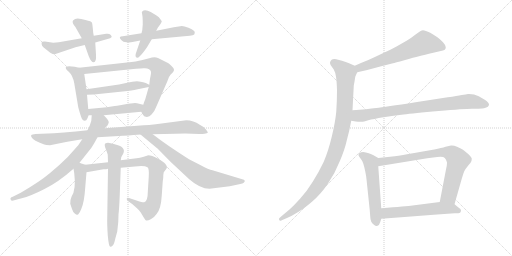
t = 0.00 s
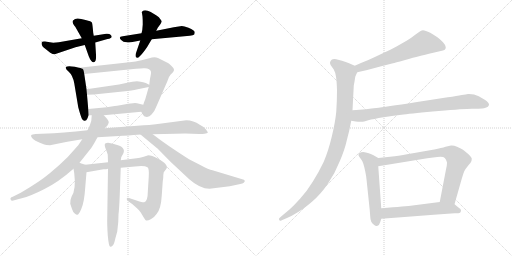
t = 3.09 s
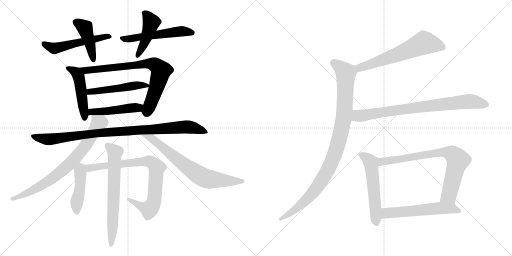
t = 6.17 s
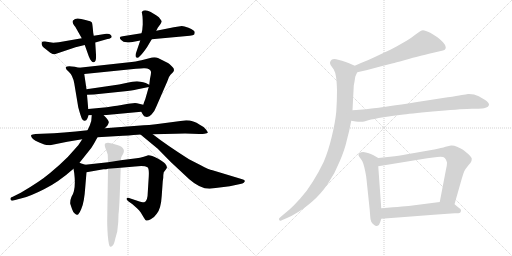
t = 9.26 s
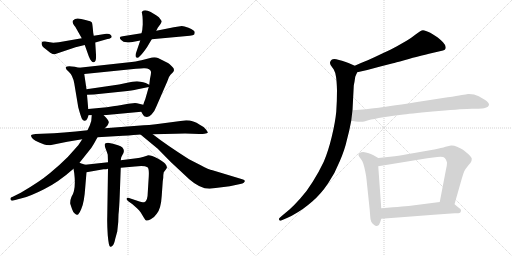
t = 12.35 s
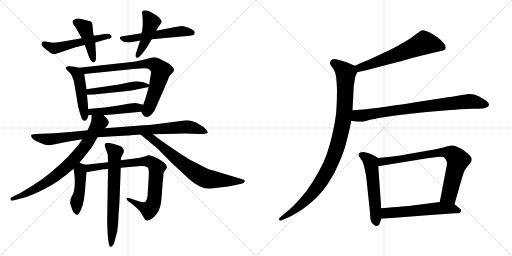
t = 15.43 s

The animated SVG that drew these frames (rendered in a browser with its animation timeline set to each time). Animation: 20 CSS @keyframes rules; one cycle of 15.43 s.

<svg version="1.1" viewBox="0 0 2048 1024" xmlns="http://www.w3.org/2000/svg">
  <g stroke="lightgray" stroke-dasharray="1,1" stroke-width="1" transform="scale(4, 4)">
    <line x1="0" y1="0" x2="256" y2="256"></line>
    <line x1="256" y1="0" x2="0" y2="256"></line>
    <line x1="128" y1="0" x2="128" y2="256"></line>
    <line x1="0" y1="128" x2="256" y2="128"></line>
    <line x1="256" y1="0" x2="512" y2="256"></line>
    <line x1="512" y1="0" x2="256" y2="256"></line>
    <line x1="384" y1="0" x2="384" y2="256"></line>
    <line x1="256" y1="128" x2="512" y2="128"></line>
  </g>
<g transform="scale(1, -1) translate(0, -850)">
   <style type="text/css">
    @keyframes keyframes0 {
      from {
       stroke: black;
       stroke-dashoffset: 526;
       stroke-width: 128;
       }
       63% {
       animation-timing-function: step-end;
       stroke: black;
       stroke-dashoffset: 0;
       stroke-width: 128;
       }
       to {
       stroke: black;
       stroke-width: 1024;
       }
       }
       #make-me-a-hanzi-animation-0 {
         animation: keyframes0 0.678060s both;
         animation-delay: 0.000000s;
         animation-timing-function: linear;
       }
    @keyframes keyframes1 {
      from {
       stroke: black;
       stroke-dashoffset: 433;
       stroke-width: 128;
       }
       58% {
       animation-timing-function: step-end;
       stroke: black;
       stroke-dashoffset: 0;
       stroke-width: 128;
       }
       to {
       stroke: black;
       stroke-width: 1024;
       }
       }
       #make-me-a-hanzi-animation-1 {
         animation: keyframes1 0.602376s both;
         animation-delay: 0.678060s;
         animation-timing-function: linear;
       }
    @keyframes keyframes2 {
      from {
       stroke: black;
       stroke-dashoffset: 542;
       stroke-width: 128;
       }
       64% {
       animation-timing-function: step-end;
       stroke: black;
       stroke-dashoffset: 0;
       stroke-width: 128;
       }
       to {
       stroke: black;
       stroke-width: 1024;
       }
       }
       #make-me-a-hanzi-animation-2 {
         animation: keyframes2 0.691081s both;
         animation-delay: 1.280436s;
         animation-timing-function: linear;
       }
    @keyframes keyframes3 {
      from {
       stroke: black;
       stroke-dashoffset: 446;
       stroke-width: 128;
       }
       59% {
       animation-timing-function: step-end;
       stroke: black;
       stroke-dashoffset: 0;
       stroke-width: 128;
       }
       to {
       stroke: black;
       stroke-width: 1024;
       }
       }
       #make-me-a-hanzi-animation-3 {
         animation: keyframes3 0.612956s both;
         animation-delay: 1.971517s;
         animation-timing-function: linear;
       }
    @keyframes keyframes4 {
      from {
       stroke: black;
       stroke-dashoffset: 482;
       stroke-width: 128;
       }
       61% {
       animation-timing-function: step-end;
       stroke: black;
       stroke-dashoffset: 0;
       stroke-width: 128;
       }
       to {
       stroke: black;
       stroke-width: 1024;
       }
       }
       #make-me-a-hanzi-animation-4 {
         animation: keyframes4 0.642253s both;
         animation-delay: 2.584473s;
         animation-timing-function: linear;
       }
    @keyframes keyframes5 {
      from {
       stroke: black;
       stroke-dashoffset: 766;
       stroke-width: 128;
       }
       71% {
       animation-timing-function: step-end;
       stroke: black;
       stroke-dashoffset: 0;
       stroke-width: 128;
       }
       to {
       stroke: black;
       stroke-width: 1024;
       }
       }
       #make-me-a-hanzi-animation-5 {
         animation: keyframes5 0.873372s both;
         animation-delay: 3.226726s;
         animation-timing-function: linear;
       }
    @keyframes keyframes6 {
      from {
       stroke: black;
       stroke-dashoffset: 493;
       stroke-width: 128;
       }
       62% {
       animation-timing-function: step-end;
       stroke: black;
       stroke-dashoffset: 0;
       stroke-width: 128;
       }
       to {
       stroke: black;
       stroke-width: 1024;
       }
       }
       #make-me-a-hanzi-animation-6 {
         animation: keyframes6 0.651204s both;
         animation-delay: 4.100098s;
         animation-timing-function: linear;
       }
    @keyframes keyframes7 {
      from {
       stroke: black;
       stroke-dashoffset: 467;
       stroke-width: 128;
       }
       60% {
       animation-timing-function: step-end;
       stroke: black;
       stroke-dashoffset: 0;
       stroke-width: 128;
       }
       to {
       stroke: black;
       stroke-width: 1024;
       }
       }
       #make-me-a-hanzi-animation-7 {
         animation: keyframes7 0.630046s both;
         animation-delay: 4.751302s;
         animation-timing-function: linear;
       }
    @keyframes keyframes8 {
      from {
       stroke: black;
       stroke-dashoffset: 956;
       stroke-width: 128;
       }
       76% {
       animation-timing-function: step-end;
       stroke: black;
       stroke-dashoffset: 0;
       stroke-width: 128;
       }
       to {
       stroke: black;
       stroke-width: 1024;
       }
       }
       #make-me-a-hanzi-animation-8 {
         animation: keyframes8 1.027995s both;
         animation-delay: 5.381348s;
         animation-timing-function: linear;
       }
    @keyframes keyframes9 {
      from {
       stroke: black;
       stroke-dashoffset: 761;
       stroke-width: 128;
       }
       71% {
       animation-timing-function: step-end;
       stroke: black;
       stroke-dashoffset: 0;
       stroke-width: 128;
       }
       to {
       stroke: black;
       stroke-width: 1024;
       }
       }
       #make-me-a-hanzi-animation-9 {
         animation: keyframes9 0.869303s both;
         animation-delay: 6.409343s;
         animation-timing-function: linear;
       }
    @keyframes keyframes10 {
      from {
       stroke: black;
       stroke-dashoffset: 710;
       stroke-width: 128;
       }
       70% {
       animation-timing-function: step-end;
       stroke: black;
       stroke-dashoffset: 0;
       stroke-width: 128;
       }
       to {
       stroke: black;
       stroke-width: 1024;
       }
       }
       #make-me-a-hanzi-animation-10 {
         animation: keyframes10 0.827799s both;
         animation-delay: 7.278646s;
         animation-timing-function: linear;
       }
    @keyframes keyframes11 {
      from {
       stroke: black;
       stroke-dashoffset: 447;
       stroke-width: 128;
       }
       59% {
       animation-timing-function: step-end;
       stroke: black;
       stroke-dashoffset: 0;
       stroke-width: 128;
       }
       to {
       stroke: black;
       stroke-width: 1024;
       }
       }
       #make-me-a-hanzi-animation-11 {
         animation: keyframes11 0.613770s both;
         animation-delay: 8.106445s;
         animation-timing-function: linear;
       }
    @keyframes keyframes12 {
      from {
       stroke: black;
       stroke-dashoffset: 813;
       stroke-width: 128;
       }
       73% {
       animation-timing-function: step-end;
       stroke: black;
       stroke-dashoffset: 0;
       stroke-width: 128;
       }
       to {
       stroke: black;
       stroke-width: 1024;
       }
       }
       #make-me-a-hanzi-animation-12 {
         animation: keyframes12 0.911621s both;
         animation-delay: 8.720215s;
         animation-timing-function: linear;
       }
    @keyframes keyframes13 {
      from {
       stroke: black;
       stroke-dashoffset: 670;
       stroke-width: 128;
       }
       69% {
       animation-timing-function: step-end;
       stroke: black;
       stroke-dashoffset: 0;
       stroke-width: 128;
       }
       to {
       stroke: black;
       stroke-width: 1024;
       }
       }
       #make-me-a-hanzi-animation-13 {
         animation: keyframes13 0.795247s both;
         animation-delay: 9.631836s;
         animation-timing-function: linear;
       }
    @keyframes keyframes14 {
      from {
       stroke: black;
       stroke-dashoffset: 621;
       stroke-width: 128;
       }
       67% {
       animation-timing-function: step-end;
       stroke: black;
       stroke-dashoffset: 0;
       stroke-width: 128;
       }
       to {
       stroke: black;
       stroke-width: 1024;
       }
       }
       #make-me-a-hanzi-animation-14 {
         animation: keyframes14 0.755371s both;
         animation-delay: 10.427083s;
         animation-timing-function: linear;
       }
    @keyframes keyframes15 {
      from {
       stroke: black;
       stroke-dashoffset: 995;
       stroke-width: 128;
       }
       76% {
       animation-timing-function: step-end;
       stroke: black;
       stroke-dashoffset: 0;
       stroke-width: 128;
       }
       to {
       stroke: black;
       stroke-width: 1024;
       }
       }
       #make-me-a-hanzi-animation-15 {
         animation: keyframes15 1.059733s both;
         animation-delay: 11.182454s;
         animation-timing-function: linear;
       }
    @keyframes keyframes16 {
      from {
       stroke: black;
       stroke-dashoffset: 802;
       stroke-width: 128;
       }
       72% {
       animation-timing-function: step-end;
       stroke: black;
       stroke-dashoffset: 0;
       stroke-width: 128;
       }
       to {
       stroke: black;
       stroke-width: 1024;
       }
       }
       #make-me-a-hanzi-animation-16 {
         animation: keyframes16 0.902669s both;
         animation-delay: 12.242187s;
         animation-timing-function: linear;
       }
    @keyframes keyframes17 {
      from {
       stroke: black;
       stroke-dashoffset: 550;
       stroke-width: 128;
       }
       64% {
       animation-timing-function: step-end;
       stroke: black;
       stroke-dashoffset: 0;
       stroke-width: 128;
       }
       to {
       stroke: black;
       stroke-width: 1024;
       }
       }
       #make-me-a-hanzi-animation-17 {
         animation: keyframes17 0.697591s both;
         animation-delay: 13.144856s;
         animation-timing-function: linear;
       }
    @keyframes keyframes18 {
      from {
       stroke: black;
       stroke-dashoffset: 769;
       stroke-width: 128;
       }
       71% {
       animation-timing-function: step-end;
       stroke: black;
       stroke-dashoffset: 0;
       stroke-width: 128;
       }
       to {
       stroke: black;
       stroke-width: 1024;
       }
       }
       #make-me-a-hanzi-animation-18 {
         animation: keyframes18 0.875814s both;
         animation-delay: 13.842447s;
         animation-timing-function: linear;
       }
    @keyframes keyframes19 {
      from {
       stroke: black;
       stroke-dashoffset: 568;
       stroke-width: 128;
       }
       65% {
       animation-timing-function: step-end;
       stroke: black;
       stroke-dashoffset: 0;
       stroke-width: 128;
       }
       to {
       stroke: black;
       stroke-width: 1024;
       }
       }
       #make-me-a-hanzi-animation-19 {
         animation: keyframes19 0.712240s both;
         animation-delay: 14.718261s;
         animation-timing-function: linear;
       }
</style>
<path d="M 327.0 697.0 L 235.0 681.0 L 213.0 679.0 L 180.0 684.0 Q 168.0 685.0 167.0 681.0 Q 163.0 667.0 181.0 655.0 L 201.0 639.0 Q 213.0 632.0 219.0 633.0 L 302.0 661.0 L 339.0 670.0 L 381.0 680.0 L 430.0 694.0 Q 456.0 699.0 442.0 711.0 Q 438.0 716.0 425.0 715.0 L 375.0 707.0 L 327.0 697.0 Z" fill="lightgray"></path> 
<path d="M 301.0 743.0 L 327.0 697.0 L 339.0 670.0 L 355.0 625.0 Q 365.0 600.0 375.0 601.0 Q 386.0 602.0 384.0 631.0 L 381.0 680.0 L 375.0 707.0 L 373.0 718.0 Q 370.0 752.0 368.0 759.0 Q 366.0 765.0 342.0 770.0 L 325.0 774.0 Q 303.0 781.0 292.0 768.0 Q 288.0 763.0 293.0 754.0 Q 298.0 745.0 301.0 743.0 Z" fill="lightgray"></path> 
<path d="M 566.0 717.0 L 491.0 705.0 Q 470.0 704.0 486.0 689.0 Q 492.0 682.0 506.0 681.0 Q 520.0 679.0 530.0 682.0 L 561.0 688.0 L 607.0 693.0 L 759.0 707.0 Q 773.0 708.0 777.0 712.0 Q 779.0 717.0 779.0 721.0 Q 779.0 728.0 754.0 739.0 Q 729.0 749.0 721.0 745.0 L 695.0 741.0 L 625.0 727.0 L 566.0 717.0 Z" fill="lightgray"></path> 
<path d="M 571.0 752.0 L 570.0 741.0 Q 570.0 728.0 566.0 717.0 L 561.0 688.0 L 543.0 635.0 Q 541.0 628.0 543.0 623.0 Q 549.0 614.0 559.0 625.0 Q 570.0 635.0 588.0 661.0 L 607.0 693.0 L 625.0 727.0 L 631.0 739.0 L 642.0 754.0 Q 647.0 762.0 647.0 765.0 Q 647.0 767.0 640.0 775.0 Q 638.0 781.0 626.0 788.0 L 603.0 802.0 Q 579.0 814.0 569.0 804.0 Q 566.0 802.0 568.0 797.0 L 570.0 784.0 Q 571.0 773.0 571.0 752.0 Z" fill="lightgray"></path> 
<path d="M 316.0 579.0 L 299.0 583.0 Q 270.0 588.0 264.0 582.0 Q 259.0 576.0 275.0 563.0 Q 291.0 549.0 297.0 517.0 L 313.0 421.0 Q 322.0 387.0 328.0 374.0 Q 332.0 368.0 338.0 367.0 Q 345.0 366.0 350.0 377.0 L 354.0 388.0 Q 354.0 389.0 355.0 389.0 C 355.0 389.0 355.0 389.0 353.0 414.0 L 348.0 471.0 L 346.0 493.0 L 337.0 554.0 C 334.0 575.0 334.0 575.0 316.0 579.0 Z" fill="lightgray"></path> 
<path d="M 565.0 403.0 L 572.0 391.0 Q 576.0 383.0 583.0 383.0 Q 596.0 380.0 607.0 393.0 Q 619.0 406.0 625.0 423.0 L 669.0 524.0 Q 674.0 543.0 682.0 551.0 L 691.0 560.0 Q 702.0 571.0 689.0 583.0 Q 677.0 595.0 672.0 598.0 L 632.0 618.0 Q 618.0 624.0 597.0 617.0 L 566.0 609.0 Q 548.0 604.0 508.0 600.0 L 316.0 579.0 C 286.0 576.0 307.0 551.0 337.0 554.0 L 544.0 575.0 Q 566.0 577.0 574.0 577.0 Q 600.0 579.0 604.0 563.0 Q 605.0 557.0 600.0 535.0 L 597.0 511.0 L 595.0 502.0 L 581.0 453.0 Q 577.0 444.0 573.0 431.0 C 564.0 405.0 564.0 405.0 565.0 403.0 Z" fill="lightgray"></path> 
<path d="M 597.0 511.0 L 583.0 518.0 Q 580.0 520.0 548.0 525.0 Q 530.0 525.0 509.0 519.0 L 476.0 512.0 L 346.0 493.0 C 316.0 489.0 318.0 470.0 348.0 471.0 L 375.0 472.0 L 491.0 484.0 Q 532.0 489.0 546.0 492.0 L 595.0 502.0 C 609.0 505.0 609.0 505.0 597.0 511.0 Z" fill="lightgray"></path> 
<path d="M 415.0 389.0 L 565.0 403.0 C 595.0 406.0 602.0 424.0 573.0 431.0 L 556.0 435.0 Q 544.0 439.0 532.0 437.0 L 513.0 435.0 L 480.0 429.0 Q 467.0 426.0 459.0 426.0 L 427.0 421.0 L 353.0 414.0 C 323.0 411.0 325.0 389.0 355.0 389.0 L 367.0 389.0 L 415.0 389.0 Z" fill="lightgray"></path> 
<path d="M 390.0 301.0 L 492.0 307.0 Q 541.0 310.0 562.0 312.0 L 611.0 313.0 L 702.0 315.0 Q 745.0 317.0 769.0 315.0 L 797.0 314.0 Q 806.0 313.0 818.0 315.0 Q 830.0 317.0 831.0 319.0 Q 832.0 321.0 824.0 332.0 Q 816.0 343.0 799.0 351.0 Q 774.0 369.0 745.0 369.0 L 623.0 353.0 Q 594.0 349.0 575.0 349.0 L 419.0 337.0 L 350.0 329.0 L 303.0 324.0 Q 253.0 319.0 216.0 317.0 L 142.0 314.0 Q 128.0 313.0 125.0 310.0 Q 123.0 306.0 127.0 300.0 Q 132.0 289.0 177.0 272.0 Q 183.0 269.0 200.0 269.0 L 269.0 283.0 L 329.0 293.0 L 390.0 301.0 Z" fill="lightgray"></path> 
<path d="M 318.0 199.0 L 361.0 253.0 Q 368.0 260.0 390.0 301.0 L 419.0 337.0 L 429.0 347.0 Q 433.0 353.0 435.0 360.0 Q 437.0 367.0 415.0 389.0 C 395.0 411.0 370.0 419.0 367.0 389.0 L 365.0 366.0 L 359.0 348.0 L 350.0 329.0 L 329.0 293.0 L 313.0 269.0 L 271.0 222.0 Q 238.0 189.0 199.0 157.0 Q 160.0 124.0 83.0 79.0 L 51.0 63.0 Q 38.0 59.0 43.0 51.0 Q 45.0 46.0 53.0 48.0 L 87.0 57.0 Q 121.0 65.0 176.0 93.0 Q 232.0 120.0 294.0 175.0 L 318.0 199.0 Z" fill="lightgray"></path> 
<path d="M 562.0 312.0 L 631.0 255.0 L 682.0 203.0 L 757.0 133.0 Q 800.0 95.0 838.0 95.0 L 919.0 105.0 L 961.0 114.0 Q 971.0 115.0 975.0 119.0 Q 986.0 129.0 969.0 133.0 L 850.0 169.0 Q 835.0 172.0 803.0 189.0 L 756.0 213.0 Q 662.0 273.0 611.0 313.0 C 587.0 331.0 539.0 331.0 562.0 312.0 Z" fill="lightgray"></path> 
<path d="M 281.0 35.0 L 288.0 14.0 Q 293.0 -1.0 299.0 -4.0 Q 305.0 -9.0 308.0 -9.0 Q 314.0 -12.0 325.0 14.0 Q 337.0 39.0 341.0 101.0 L 346.0 161.0 C 348.0 189.0 348.0 189.0 341.0 191.0 L 329.0 195.0 Q 327.0 195.0 318.0 199.0 C 290.0 211.0 289.0 205.0 294.0 175.0 L 297.0 157.0 Q 305.0 91.0 286.0 63.0 Q 280.0 49.0 281.0 35.0 Z" fill="lightgray"></path> 
<path d="M 346.0 161.0 L 414.0 173.0 Q 426.0 173.0 432.0 175.0 L 483.0 179.0 L 540.0 184.0 Q 577.0 189.0 590.0 181.0 Q 597.0 177.0 595.0 143.0 L 591.0 79.0 Q 591.0 46.0 577.0 41.0 Q 571.0 40.0 549.0 47.0 L 516.0 58.0 Q 509.0 61.0 507.0 56.0 Q 505.0 51.0 513.0 45.0 L 530.0 33.0 L 549.0 16.0 Q 556.0 11.0 563.0 0.0 L 575.0 -20.0 Q 581.0 -31.0 585.0 -32.0 Q 590.0 -34.0 603.0 -27.0 Q 617.0 -20.0 627.0 -5.0 Q 644.0 15.0 647.0 68.0 L 651.0 125.0 L 653.0 139.0 Q 653.0 153.0 655.0 161.0 L 661.0 169.0 Q 662.0 169.0 666.0 176.0 Q 671.0 182.0 661.0 195.0 Q 652.0 204.0 629.0 217.0 Q 607.0 229.0 593.0 229.0 L 575.0 223.0 Q 559.0 219.0 546.0 217.0 L 483.0 209.0 L 432.0 201.0 L 341.0 191.0 C 311.0 188.0 316.0 156.0 346.0 161.0 Z" fill="lightgray"></path> 
<path d="M 432.0 175.0 L 429.0 -18.0 Q 428.0 -46.0 431.0 -91.0 Q 435.0 -137.0 441.0 -137.0 Q 445.0 -138.0 451.0 -132.0 Q 457.0 -126.0 461.0 -105.0 L 469.0 -76.0 L 473.0 -38.0 L 474.0 -8.0 Q 477.0 17.0 479.0 71.0 L 483.0 179.0 L 483.0 209.0 L 485.0 221.0 L 488.0 227.0 Q 509.0 257.0 472.0 269.0 L 452.0 275.0 L 432.0 279.0 Q 426.0 279.0 421.0 276.0 Q 416.0 272.0 423.0 254.0 Q 430.0 236.0 431.0 231.0 L 432.0 201.0 L 432.0 175.0 Z" fill="lightgray"></path> 
<path d="M 1429.0 561.5 L 1469.0 570.5 L 1521.0 584.5 L 1572.0 597.5 Q 1579.0 599.5 1617.0 609.5 Q 1656.0 621.5 1676.0 625.5 Q 1697.0 631.5 1733.0 639.5 L 1759.0 645.5 Q 1775.0 649.5 1779.0 651.5 Q 1783.0 654.5 1783.0 661.5 Q 1783.0 669.5 1772.0 681.5 Q 1761.0 692.5 1751.0 700.5 Q 1741.0 707.5 1721.0 719.5 Q 1701.0 729.5 1692.0 729.5 Q 1683.0 728.5 1665.0 714.5 Q 1646.0 699.5 1628.0 688.5 L 1586.0 664.5 Q 1563.0 651.5 1529.0 636.5 Q 1496.0 620.5 1471.0 609.5 Q 1445.0 599.5 1419.0 587.5 C 1392.0 575.5 1400.0 554.5 1429.0 561.5 Z" fill="lightgray"></path> 
<path d="M 1419.0 587.5 L 1394.0 598.5 Q 1379.0 604.5 1368.0 607.5 Q 1356.0 611.5 1345.0 613.5 Q 1340.0 614.5 1337.0 614.5 Q 1331.0 614.5 1328.0 612.5 Q 1323.0 609.5 1321.0 603.5 Q 1320.0 601.5 1320.0 599.5 Q 1320.0 594.5 1323.0 589.5 L 1335.0 572.5 Q 1341.0 562.5 1344.0 543.5 Q 1347.0 525.5 1348.0 489.5 Q 1348.0 446.5 1345.0 403.5 Q 1341.0 361.5 1327.0 303.5 Q 1313.0 245.5 1295.0 203.5 Q 1275.0 161.5 1251.0 123.5 Q 1227.0 84.5 1201.0 56.5 Q 1177.0 29.5 1158.0 12.5 L 1128.0 -12.5 L 1118.0 -21.5 Q 1116.0 -23.5 1116.0 -25.5 Q 1116.0 -27.5 1117.0 -29.5 Q 1118.0 -32.5 1121.0 -32.5 Q 1123.0 -32.5 1127.0 -30.5 L 1148.0 -21.5 Q 1167.0 -13.5 1191.0 1.5 Q 1215.0 15.5 1249.0 44.5 Q 1283.0 73.5 1312.0 116.5 Q 1341.0 159.5 1359.0 205.5 Q 1379.0 251.5 1387.0 288.5 Q 1397.0 324.5 1405.0 367.5 L 1410.0 409.5 L 1415.0 506.5 Q 1415.0 509.5 1418.0 523.5 Q 1420.0 537.5 1421.0 543.5 Q 1423.0 548.5 1429.0 561.5 C 1436.0 579.5 1436.0 579.5 1419.0 587.5 Z" fill="lightgray"></path> 
<path d="M 1405.0 367.5 L 1423.0 364.5 Q 1432.0 363.5 1440.0 363.5 L 1447.0 363.5 Q 1453.0 363.5 1473.0 369.5 Q 1493.0 374.5 1534.0 381.5 Q 1575.0 387.5 1614.0 392.5 Q 1653.0 397.5 1755.0 406.5 Q 1857.0 415.5 1888.0 415.5 Q 1920.0 415.5 1928.0 416.5 Q 1936.0 417.5 1945.0 420.5 Q 1953.0 423.5 1955.0 428.5 Q 1956.0 430.5 1956.0 431.5 Q 1956.0 435.5 1953.0 439.5 Q 1949.0 445.5 1939.0 451.5 L 1915.0 465.5 Q 1897.0 474.5 1876.0 474.5 L 1872.0 474.5 Q 1865.0 473.5 1847.0 470.5 Q 1829.0 466.5 1791.0 461.5 L 1662.0 441.5 Q 1539.0 422.5 1505.0 418.5 Q 1470.0 413.5 1410.0 409.5 C 1380.0 407.5 1375.0 372.5 1405.0 367.5 Z" fill="lightgray"></path> 
<path d="M 1513.0 218.5 L 1494.0 229.5 Q 1486.0 234.5 1475.0 237.5 Q 1463.0 241.5 1453.0 242.5 Q 1443.0 242.5 1438.0 238.5 Q 1434.0 236.5 1434.0 231.5 L 1434.0 229.5 Q 1435.0 225.5 1442.0 216.5 Q 1449.0 208.5 1453.0 196.5 Q 1457.0 184.5 1461.0 164.5 Q 1465.0 145.5 1466.0 133.5 L 1479.0 9.5 L 1481.0 -16.5 Q 1481.0 -26.5 1485.0 -36.5 Q 1489.0 -44.5 1497.0 -49.5 Q 1501.0 -53.5 1506.0 -53.5 Q 1508.0 -53.5 1510.0 -52.5 Q 1517.0 -51.5 1521.0 -37.5 L 1525.0 -24.5 L 1525.0 17.5 L 1513.0 185.5 C 1511.0 215.5 1515.0 217.5 1513.0 218.5 Z" fill="lightgray"></path> 
<path d="M 1818.0 33.5 L 1847.0 135.5 Q 1853.0 156.5 1857.0 165.5 Q 1862.0 175.5 1873.0 188.5 Q 1884.0 201.5 1885.0 204.5 Q 1887.0 209.5 1887.0 215.5 Q 1887.0 221.5 1874.0 233.5 Q 1861.0 245.5 1852.0 251.5 Q 1842.0 257.5 1828.0 263.5 Q 1817.0 268.5 1807.0 268.5 L 1804.0 268.5 Q 1798.0 267.5 1782.0 263.5 Q 1767.0 258.5 1737.0 252.5 L 1657.0 238.5 Q 1607.0 229.5 1579.0 225.5 L 1513.0 218.5 C 1483.0 215.5 1483.0 180.5 1513.0 185.5 L 1709.0 217.5 L 1749.0 222.5 Q 1756.0 223.5 1762.0 223.5 Q 1775.0 223.5 1779.0 218.5 Q 1785.0 212.5 1787.0 203.5 Q 1788.0 201.5 1788.0 198.5 Q 1788.0 188.5 1783.0 167.5 L 1759.0 42.5 C 1753.0 13.5 1810.0 4.5 1818.0 33.5 Z" fill="lightgray"></path> 
<path d="M 1525.0 -24.5 L 1631.0 -16.5 L 1735.0 -8.5 L 1819.0 -2.5 Q 1837.0 -2.5 1840.0 -0.5 Q 1843.0 1.5 1844.0 7.5 L 1844.0 8.5 Q 1844.0 14.5 1835.0 19.5 L 1818.0 33.5 C 1801.0 47.5 1789.0 46.5 1759.0 42.5 L 1650.0 28.5 Q 1627.0 25.5 1525.0 17.5 C 1495.0 15.5 1495.0 -26.5 1525.0 -24.5 Z" fill="lightgray"></path> 
      <clipPath id="make-me-a-hanzi-clip-0">
      <path d="M 327.0 697.0 L 235.0 681.0 L 213.0 679.0 L 180.0 684.0 Q 168.0 685.0 167.0 681.0 Q 163.0 667.0 181.0 655.0 L 201.0 639.0 Q 213.0 632.0 219.0 633.0 L 302.0 661.0 L 339.0 670.0 L 381.0 680.0 L 430.0 694.0 Q 456.0 699.0 442.0 711.0 Q 438.0 716.0 425.0 715.0 L 375.0 707.0 L 327.0 697.0 Z" fill="lightgray"></path>
      </clipPath>
      <path clip-path="url(#make-me-a-hanzi-clip-0)" d="M 175.0 675.0 L 216.0 656.0 L 436.0 703.0 " fill="none" id="make-me-a-hanzi-animation-0" stroke-dasharray="398 796" stroke-linecap="round"></path>

      <clipPath id="make-me-a-hanzi-clip-1">
      <path d="M 301.0 743.0 L 327.0 697.0 L 339.0 670.0 L 355.0 625.0 Q 365.0 600.0 375.0 601.0 Q 386.0 602.0 384.0 631.0 L 381.0 680.0 L 375.0 707.0 L 373.0 718.0 Q 370.0 752.0 368.0 759.0 Q 366.0 765.0 342.0 770.0 L 325.0 774.0 Q 303.0 781.0 292.0 768.0 Q 288.0 763.0 293.0 754.0 Q 298.0 745.0 301.0 743.0 Z" fill="lightgray"></path>
      </clipPath>
      <path clip-path="url(#make-me-a-hanzi-clip-1)" d="M 303.0 762.0 L 340.0 739.0 L 374.0 610.0 " fill="none" id="make-me-a-hanzi-animation-1" stroke-dasharray="305 610" stroke-linecap="round"></path>

      <clipPath id="make-me-a-hanzi-clip-2">
      <path d="M 566.0 717.0 L 491.0 705.0 Q 470.0 704.0 486.0 689.0 Q 492.0 682.0 506.0 681.0 Q 520.0 679.0 530.0 682.0 L 561.0 688.0 L 607.0 693.0 L 759.0 707.0 Q 773.0 708.0 777.0 712.0 Q 779.0 717.0 779.0 721.0 Q 779.0 728.0 754.0 739.0 Q 729.0 749.0 721.0 745.0 L 695.0 741.0 L 625.0 727.0 L 566.0 717.0 Z" fill="lightgray"></path>
      </clipPath>
      <path clip-path="url(#make-me-a-hanzi-clip-2)" d="M 487.0 697.0 L 522.0 695.0 L 728.0 725.0 L 770.0 718.0 " fill="none" id="make-me-a-hanzi-animation-2" stroke-dasharray="414 828" stroke-linecap="round"></path>

      <clipPath id="make-me-a-hanzi-clip-3">
      <path d="M 571.0 752.0 L 570.0 741.0 Q 570.0 728.0 566.0 717.0 L 561.0 688.0 L 543.0 635.0 Q 541.0 628.0 543.0 623.0 Q 549.0 614.0 559.0 625.0 Q 570.0 635.0 588.0 661.0 L 607.0 693.0 L 625.0 727.0 L 631.0 739.0 L 642.0 754.0 Q 647.0 762.0 647.0 765.0 Q 647.0 767.0 640.0 775.0 Q 638.0 781.0 626.0 788.0 L 603.0 802.0 Q 579.0 814.0 569.0 804.0 Q 566.0 802.0 568.0 797.0 L 570.0 784.0 Q 571.0 773.0 571.0 752.0 Z" fill="lightgray"></path>
      </clipPath>
      <path clip-path="url(#make-me-a-hanzi-clip-3)" d="M 577.0 799.0 L 604.0 759.0 L 581.0 687.0 L 551.0 628.0 " fill="none" id="make-me-a-hanzi-animation-3" stroke-dasharray="318 636" stroke-linecap="round"></path>

      <clipPath id="make-me-a-hanzi-clip-4">
      <path d="M 316.0 579.0 L 299.0 583.0 Q 270.0 588.0 264.0 582.0 Q 259.0 576.0 275.0 563.0 Q 291.0 549.0 297.0 517.0 L 313.0 421.0 Q 322.0 387.0 328.0 374.0 Q 332.0 368.0 338.0 367.0 Q 345.0 366.0 350.0 377.0 L 354.0 388.0 Q 354.0 389.0 355.0 389.0 C 355.0 389.0 355.0 389.0 353.0 414.0 L 348.0 471.0 L 346.0 493.0 L 337.0 554.0 C 334.0 575.0 334.0 575.0 316.0 579.0 Z" fill="lightgray"></path>
      </clipPath>
      <path clip-path="url(#make-me-a-hanzi-clip-4)" d="M 269.0 578.0 L 299.0 564.0 L 315.0 543.0 L 339.0 378.0 " fill="none" id="make-me-a-hanzi-animation-4" stroke-dasharray="354 708" stroke-linecap="round"></path>

      <clipPath id="make-me-a-hanzi-clip-5">
      <path d="M 565.0 403.0 L 572.0 391.0 Q 576.0 383.0 583.0 383.0 Q 596.0 380.0 607.0 393.0 Q 619.0 406.0 625.0 423.0 L 669.0 524.0 Q 674.0 543.0 682.0 551.0 L 691.0 560.0 Q 702.0 571.0 689.0 583.0 Q 677.0 595.0 672.0 598.0 L 632.0 618.0 Q 618.0 624.0 597.0 617.0 L 566.0 609.0 Q 548.0 604.0 508.0 600.0 L 316.0 579.0 C 286.0 576.0 307.0 551.0 337.0 554.0 L 544.0 575.0 Q 566.0 577.0 574.0 577.0 Q 600.0 579.0 604.0 563.0 Q 605.0 557.0 600.0 535.0 L 597.0 511.0 L 595.0 502.0 L 581.0 453.0 Q 577.0 444.0 573.0 431.0 C 564.0 405.0 564.0 405.0 565.0 403.0 Z" fill="lightgray"></path>
      </clipPath>
      <path clip-path="url(#make-me-a-hanzi-clip-5)" d="M 324.0 578.0 L 344.0 568.0 L 597.0 596.0 L 620.0 592.0 L 644.0 567.0 L 616.0 470.0 L 593.0 412.0 L 583.0 405.0 " fill="none" id="make-me-a-hanzi-animation-5" stroke-dasharray="638 1276" stroke-linecap="round"></path>

      <clipPath id="make-me-a-hanzi-clip-6">
      <path d="M 597.0 511.0 L 583.0 518.0 Q 580.0 520.0 548.0 525.0 Q 530.0 525.0 509.0 519.0 L 476.0 512.0 L 346.0 493.0 C 316.0 489.0 318.0 470.0 348.0 471.0 L 375.0 472.0 L 491.0 484.0 Q 532.0 489.0 546.0 492.0 L 595.0 502.0 C 609.0 505.0 609.0 505.0 597.0 511.0 Z" fill="lightgray"></path>
      </clipPath>
      <path clip-path="url(#make-me-a-hanzi-clip-6)" d="M 355.0 477.0 L 359.0 483.0 L 543.0 509.0 L 587.0 508.0 " fill="none" id="make-me-a-hanzi-animation-6" stroke-dasharray="365 730" stroke-linecap="round"></path>

      <clipPath id="make-me-a-hanzi-clip-7">
      <path d="M 415.0 389.0 L 565.0 403.0 C 595.0 406.0 602.0 424.0 573.0 431.0 L 556.0 435.0 Q 544.0 439.0 532.0 437.0 L 513.0 435.0 L 480.0 429.0 Q 467.0 426.0 459.0 426.0 L 427.0 421.0 L 353.0 414.0 C 323.0 411.0 325.0 389.0 355.0 389.0 L 367.0 389.0 L 415.0 389.0 Z" fill="lightgray"></path>
      </clipPath>
      <path clip-path="url(#make-me-a-hanzi-clip-7)" d="M 361.0 396.0 L 367.0 402.0 L 552.0 418.0 L 567.0 425.0 " fill="none" id="make-me-a-hanzi-animation-7" stroke-dasharray="339 678" stroke-linecap="round"></path>

      <clipPath id="make-me-a-hanzi-clip-8">
      <path d="M 390.0 301.0 L 492.0 307.0 Q 541.0 310.0 562.0 312.0 L 611.0 313.0 L 702.0 315.0 Q 745.0 317.0 769.0 315.0 L 797.0 314.0 Q 806.0 313.0 818.0 315.0 Q 830.0 317.0 831.0 319.0 Q 832.0 321.0 824.0 332.0 Q 816.0 343.0 799.0 351.0 Q 774.0 369.0 745.0 369.0 L 623.0 353.0 Q 594.0 349.0 575.0 349.0 L 419.0 337.0 L 350.0 329.0 L 303.0 324.0 Q 253.0 319.0 216.0 317.0 L 142.0 314.0 Q 128.0 313.0 125.0 310.0 Q 123.0 306.0 127.0 300.0 Q 132.0 289.0 177.0 272.0 Q 183.0 269.0 200.0 269.0 L 269.0 283.0 L 329.0 293.0 L 390.0 301.0 Z" fill="lightgray"></path>
      </clipPath>
      <path clip-path="url(#make-me-a-hanzi-clip-8)" d="M 130.0 306.0 L 156.0 297.0 L 202.0 293.0 L 386.0 318.0 L 750.0 343.0 L 823.0 323.0 " fill="none" id="make-me-a-hanzi-animation-8" stroke-dasharray="828 1656" stroke-linecap="round"></path>

      <clipPath id="make-me-a-hanzi-clip-9">
      <path d="M 318.0 199.0 L 361.0 253.0 Q 368.0 260.0 390.0 301.0 L 419.0 337.0 L 429.0 347.0 Q 433.0 353.0 435.0 360.0 Q 437.0 367.0 415.0 389.0 C 395.0 411.0 370.0 419.0 367.0 389.0 L 365.0 366.0 L 359.0 348.0 L 350.0 329.0 L 329.0 293.0 L 313.0 269.0 L 271.0 222.0 Q 238.0 189.0 199.0 157.0 Q 160.0 124.0 83.0 79.0 L 51.0 63.0 Q 38.0 59.0 43.0 51.0 Q 45.0 46.0 53.0 48.0 L 87.0 57.0 Q 121.0 65.0 176.0 93.0 Q 232.0 120.0 294.0 175.0 L 318.0 199.0 Z" fill="lightgray"></path>
      </clipPath>
      <path clip-path="url(#make-me-a-hanzi-clip-9)" d="M 373.0 383.0 L 395.0 358.0 L 391.0 349.0 L 330.0 251.0 L 289.0 204.0 L 174.0 113.0 L 121.0 83.0 L 50.0 55.0 " fill="none" id="make-me-a-hanzi-animation-9" stroke-dasharray="633 1266" stroke-linecap="round"></path>

      <clipPath id="make-me-a-hanzi-clip-10">
      <path d="M 562.0 312.0 L 631.0 255.0 L 682.0 203.0 L 757.0 133.0 Q 800.0 95.0 838.0 95.0 L 919.0 105.0 L 961.0 114.0 Q 971.0 115.0 975.0 119.0 Q 986.0 129.0 969.0 133.0 L 850.0 169.0 Q 835.0 172.0 803.0 189.0 L 756.0 213.0 Q 662.0 273.0 611.0 313.0 C 587.0 331.0 539.0 331.0 562.0 312.0 Z" fill="lightgray"></path>
      </clipPath>
      <path clip-path="url(#make-me-a-hanzi-clip-10)" d="M 568.0 308.0 L 606.0 297.0 L 727.0 198.0 L 810.0 142.0 L 835.0 133.0 L 966.0 123.0 " fill="none" id="make-me-a-hanzi-animation-10" stroke-dasharray="582 1164" stroke-linecap="round"></path>

      <clipPath id="make-me-a-hanzi-clip-11">
      <path d="M 281.0 35.0 L 288.0 14.0 Q 293.0 -1.0 299.0 -4.0 Q 305.0 -9.0 308.0 -9.0 Q 314.0 -12.0 325.0 14.0 Q 337.0 39.0 341.0 101.0 L 346.0 161.0 C 348.0 189.0 348.0 189.0 341.0 191.0 L 329.0 195.0 Q 327.0 195.0 318.0 199.0 C 290.0 211.0 289.0 205.0 294.0 175.0 L 297.0 157.0 Q 305.0 91.0 286.0 63.0 Q 280.0 49.0 281.0 35.0 Z" fill="lightgray"></path>
      </clipPath>
      <path clip-path="url(#make-me-a-hanzi-clip-11)" d="M 320.0 189.0 L 320.0 93.0 L 307.0 41.0 L 307.0 0.0 " fill="none" id="make-me-a-hanzi-animation-11" stroke-dasharray="319 638" stroke-linecap="round"></path>

      <clipPath id="make-me-a-hanzi-clip-12">
      <path d="M 346.0 161.0 L 414.0 173.0 Q 426.0 173.0 432.0 175.0 L 483.0 179.0 L 540.0 184.0 Q 577.0 189.0 590.0 181.0 Q 597.0 177.0 595.0 143.0 L 591.0 79.0 Q 591.0 46.0 577.0 41.0 Q 571.0 40.0 549.0 47.0 L 516.0 58.0 Q 509.0 61.0 507.0 56.0 Q 505.0 51.0 513.0 45.0 L 530.0 33.0 L 549.0 16.0 Q 556.0 11.0 563.0 0.0 L 575.0 -20.0 Q 581.0 -31.0 585.0 -32.0 Q 590.0 -34.0 603.0 -27.0 Q 617.0 -20.0 627.0 -5.0 Q 644.0 15.0 647.0 68.0 L 651.0 125.0 L 653.0 139.0 Q 653.0 153.0 655.0 161.0 L 661.0 169.0 Q 662.0 169.0 666.0 176.0 Q 671.0 182.0 661.0 195.0 Q 652.0 204.0 629.0 217.0 Q 607.0 229.0 593.0 229.0 L 575.0 223.0 Q 559.0 219.0 546.0 217.0 L 483.0 209.0 L 432.0 201.0 L 341.0 191.0 C 311.0 188.0 316.0 156.0 346.0 161.0 Z" fill="lightgray"></path>
      </clipPath>
      <path clip-path="url(#make-me-a-hanzi-clip-12)" d="M 349.0 185.0 L 358.0 178.0 L 571.0 205.0 L 596.0 205.0 L 611.0 197.0 L 627.0 179.0 L 619.0 60.0 L 606.0 23.0 L 595.0 12.0 L 513.0 52.0 " fill="none" id="make-me-a-hanzi-animation-12" stroke-dasharray="685 1370" stroke-linecap="round"></path>

      <clipPath id="make-me-a-hanzi-clip-13">
      <path d="M 432.0 175.0 L 429.0 -18.0 Q 428.0 -46.0 431.0 -91.0 Q 435.0 -137.0 441.0 -137.0 Q 445.0 -138.0 451.0 -132.0 Q 457.0 -126.0 461.0 -105.0 L 469.0 -76.0 L 473.0 -38.0 L 474.0 -8.0 Q 477.0 17.0 479.0 71.0 L 483.0 179.0 L 483.0 209.0 L 485.0 221.0 L 488.0 227.0 Q 509.0 257.0 472.0 269.0 L 452.0 275.0 L 432.0 279.0 Q 426.0 279.0 421.0 276.0 Q 416.0 272.0 423.0 254.0 Q 430.0 236.0 431.0 231.0 L 432.0 201.0 L 432.0 175.0 Z" fill="lightgray"></path>
      </clipPath>
      <path clip-path="url(#make-me-a-hanzi-clip-13)" d="M 429.0 270.0 L 460.0 237.0 L 444.0 -131.0 " fill="none" id="make-me-a-hanzi-animation-13" stroke-dasharray="542 1084" stroke-linecap="round"></path>

      <clipPath id="make-me-a-hanzi-clip-14">
      <path d="M 1429.0 561.5 L 1469.0 570.5 L 1521.0 584.5 L 1572.0 597.5 Q 1579.0 599.5 1617.0 609.5 Q 1656.0 621.5 1676.0 625.5 Q 1697.0 631.5 1733.0 639.5 L 1759.0 645.5 Q 1775.0 649.5 1779.0 651.5 Q 1783.0 654.5 1783.0 661.5 Q 1783.0 669.5 1772.0 681.5 Q 1761.0 692.5 1751.0 700.5 Q 1741.0 707.5 1721.0 719.5 Q 1701.0 729.5 1692.0 729.5 Q 1683.0 728.5 1665.0 714.5 Q 1646.0 699.5 1628.0 688.5 L 1586.0 664.5 Q 1563.0 651.5 1529.0 636.5 Q 1496.0 620.5 1471.0 609.5 Q 1445.0 599.5 1419.0 587.5 C 1392.0 575.5 1400.0 554.5 1429.0 561.5 Z" fill="lightgray"></path>
      </clipPath>
      <path clip-path="url(#make-me-a-hanzi-clip-14)" d="M 1772.0 660.5 L 1696.0 679.5 L 1484.0 593.5 L 1439.0 579.5 L 1429.0 583.5 " fill="none" id="make-me-a-hanzi-animation-14" stroke-dasharray="493 986" stroke-linecap="round"></path>

      <clipPath id="make-me-a-hanzi-clip-15">
      <path d="M 1419.0 587.5 L 1394.0 598.5 Q 1379.0 604.5 1368.0 607.5 Q 1356.0 611.5 1345.0 613.5 Q 1340.0 614.5 1337.0 614.5 Q 1331.0 614.5 1328.0 612.5 Q 1323.0 609.5 1321.0 603.5 Q 1320.0 601.5 1320.0 599.5 Q 1320.0 594.5 1323.0 589.5 L 1335.0 572.5 Q 1341.0 562.5 1344.0 543.5 Q 1347.0 525.5 1348.0 489.5 Q 1348.0 446.5 1345.0 403.5 Q 1341.0 361.5 1327.0 303.5 Q 1313.0 245.5 1295.0 203.5 Q 1275.0 161.5 1251.0 123.5 Q 1227.0 84.5 1201.0 56.5 Q 1177.0 29.5 1158.0 12.5 L 1128.0 -12.5 L 1118.0 -21.5 Q 1116.0 -23.5 1116.0 -25.5 Q 1116.0 -27.5 1117.0 -29.5 Q 1118.0 -32.5 1121.0 -32.5 Q 1123.0 -32.5 1127.0 -30.5 L 1148.0 -21.5 Q 1167.0 -13.5 1191.0 1.5 Q 1215.0 15.5 1249.0 44.5 Q 1283.0 73.5 1312.0 116.5 Q 1341.0 159.5 1359.0 205.5 Q 1379.0 251.5 1387.0 288.5 Q 1397.0 324.5 1405.0 367.5 L 1410.0 409.5 L 1415.0 506.5 Q 1415.0 509.5 1418.0 523.5 Q 1420.0 537.5 1421.0 543.5 Q 1423.0 548.5 1429.0 561.5 C 1436.0 579.5 1436.0 579.5 1419.0 587.5 Z" fill="lightgray"></path>
      </clipPath>
      <path clip-path="url(#make-me-a-hanzi-clip-15)" d="M 1334.0 598.5 L 1383.0 558.5 L 1378.0 406.5 L 1365.0 326.5 L 1345.0 252.5 L 1307.0 161.5 L 1258.0 87.5 L 1178.0 9.5 L 1122.0 -26.5 " fill="none" id="make-me-a-hanzi-animation-15" stroke-dasharray="867 1734" stroke-linecap="round"></path>

      <clipPath id="make-me-a-hanzi-clip-16">
      <path d="M 1405.0 367.5 L 1423.0 364.5 Q 1432.0 363.5 1440.0 363.5 L 1447.0 363.5 Q 1453.0 363.5 1473.0 369.5 Q 1493.0 374.5 1534.0 381.5 Q 1575.0 387.5 1614.0 392.5 Q 1653.0 397.5 1755.0 406.5 Q 1857.0 415.5 1888.0 415.5 Q 1920.0 415.5 1928.0 416.5 Q 1936.0 417.5 1945.0 420.5 Q 1953.0 423.5 1955.0 428.5 Q 1956.0 430.5 1956.0 431.5 Q 1956.0 435.5 1953.0 439.5 Q 1949.0 445.5 1939.0 451.5 L 1915.0 465.5 Q 1897.0 474.5 1876.0 474.5 L 1872.0 474.5 Q 1865.0 473.5 1847.0 470.5 Q 1829.0 466.5 1791.0 461.5 L 1662.0 441.5 Q 1539.0 422.5 1505.0 418.5 Q 1470.0 413.5 1410.0 409.5 C 1380.0 407.5 1375.0 372.5 1405.0 367.5 Z" fill="lightgray"></path>
      </clipPath>
      <path clip-path="url(#make-me-a-hanzi-clip-16)" d="M 1411.0 373.5 L 1428.0 386.5 L 1847.0 442.5 L 1881.0 445.5 L 1947.0 432.5 " fill="none" id="make-me-a-hanzi-animation-16" stroke-dasharray="674 1348" stroke-linecap="round"></path>

      <clipPath id="make-me-a-hanzi-clip-17">
      <path d="M 1513.0 218.5 L 1494.0 229.5 Q 1486.0 234.5 1475.0 237.5 Q 1463.0 241.5 1453.0 242.5 Q 1443.0 242.5 1438.0 238.5 Q 1434.0 236.5 1434.0 231.5 L 1434.0 229.5 Q 1435.0 225.5 1442.0 216.5 Q 1449.0 208.5 1453.0 196.5 Q 1457.0 184.5 1461.0 164.5 Q 1465.0 145.5 1466.0 133.5 L 1479.0 9.5 L 1481.0 -16.5 Q 1481.0 -26.5 1485.0 -36.5 Q 1489.0 -44.5 1497.0 -49.5 Q 1501.0 -53.5 1506.0 -53.5 Q 1508.0 -53.5 1510.0 -52.5 Q 1517.0 -51.5 1521.0 -37.5 L 1525.0 -24.5 L 1525.0 17.5 L 1513.0 185.5 C 1511.0 215.5 1515.0 217.5 1513.0 218.5 Z" fill="lightgray"></path>
      </clipPath>
      <path clip-path="url(#make-me-a-hanzi-clip-17)" d="M 1444.0 230.5 L 1464.0 220.5 L 1483.0 200.5 L 1505.0 -42.5 " fill="none" id="make-me-a-hanzi-animation-17" stroke-dasharray="422 844" stroke-linecap="round"></path>

      <clipPath id="make-me-a-hanzi-clip-18">
      <path d="M 1818.0 33.5 L 1847.0 135.5 Q 1853.0 156.5 1857.0 165.5 Q 1862.0 175.5 1873.0 188.5 Q 1884.0 201.5 1885.0 204.5 Q 1887.0 209.5 1887.0 215.5 Q 1887.0 221.5 1874.0 233.5 Q 1861.0 245.5 1852.0 251.5 Q 1842.0 257.5 1828.0 263.5 Q 1817.0 268.5 1807.0 268.5 L 1804.0 268.5 Q 1798.0 267.5 1782.0 263.5 Q 1767.0 258.5 1737.0 252.5 L 1657.0 238.5 Q 1607.0 229.5 1579.0 225.5 L 1513.0 218.5 C 1483.0 215.5 1483.0 180.5 1513.0 185.5 L 1709.0 217.5 L 1749.0 222.5 Q 1756.0 223.5 1762.0 223.5 Q 1775.0 223.5 1779.0 218.5 Q 1785.0 212.5 1787.0 203.5 Q 1788.0 201.5 1788.0 198.5 Q 1788.0 188.5 1783.0 167.5 L 1759.0 42.5 C 1753.0 13.5 1810.0 4.5 1818.0 33.5 Z" fill="lightgray"></path>
      </clipPath>
      <path clip-path="url(#make-me-a-hanzi-clip-18)" d="M 1520.0 191.5 L 1529.0 204.5 L 1679.0 228.5 L 1769.0 241.5 L 1806.0 236.5 L 1832.0 209.5 L 1796.0 68.5 L 1768.0 48.5 " fill="none" id="make-me-a-hanzi-animation-18" stroke-dasharray="641 1282" stroke-linecap="round"></path>

      <clipPath id="make-me-a-hanzi-clip-19">
      <path d="M 1525.0 -24.5 L 1631.0 -16.5 L 1735.0 -8.5 L 1819.0 -2.5 Q 1837.0 -2.5 1840.0 -0.5 Q 1843.0 1.5 1844.0 7.5 L 1844.0 8.5 Q 1844.0 14.5 1835.0 19.5 L 1818.0 33.5 C 1801.0 47.5 1789.0 46.5 1759.0 42.5 L 1650.0 28.5 Q 1627.0 25.5 1525.0 17.5 C 1495.0 15.5 1495.0 -26.5 1525.0 -24.5 Z" fill="lightgray"></path>
      </clipPath>
      <path clip-path="url(#make-me-a-hanzi-clip-19)" d="M 1532.0 -17.5 L 1544.0 -3.5 L 1561.0 -0.5 L 1763.0 18.5 L 1808.0 16.5 L 1835.0 7.5 " fill="none" id="make-me-a-hanzi-animation-19" stroke-dasharray="440 880" stroke-linecap="round"></path>

</g>
</svg>
